The GitHub repository mecatrono/Sistemas-Inteligentes contains a labelled image folder "DATASET" with 3 categories: capacitores, resistores, transformadores. Examples follow, each with its label.

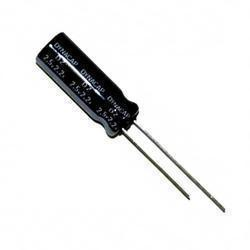
Label: capacitores

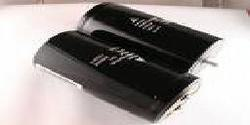
Label: capacitores

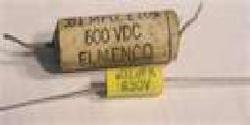
Label: capacitores

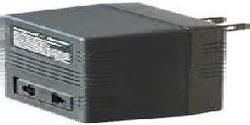
Label: transformadores

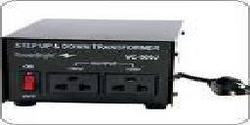
Label: transformadores

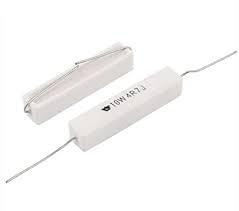
Label: resistores
